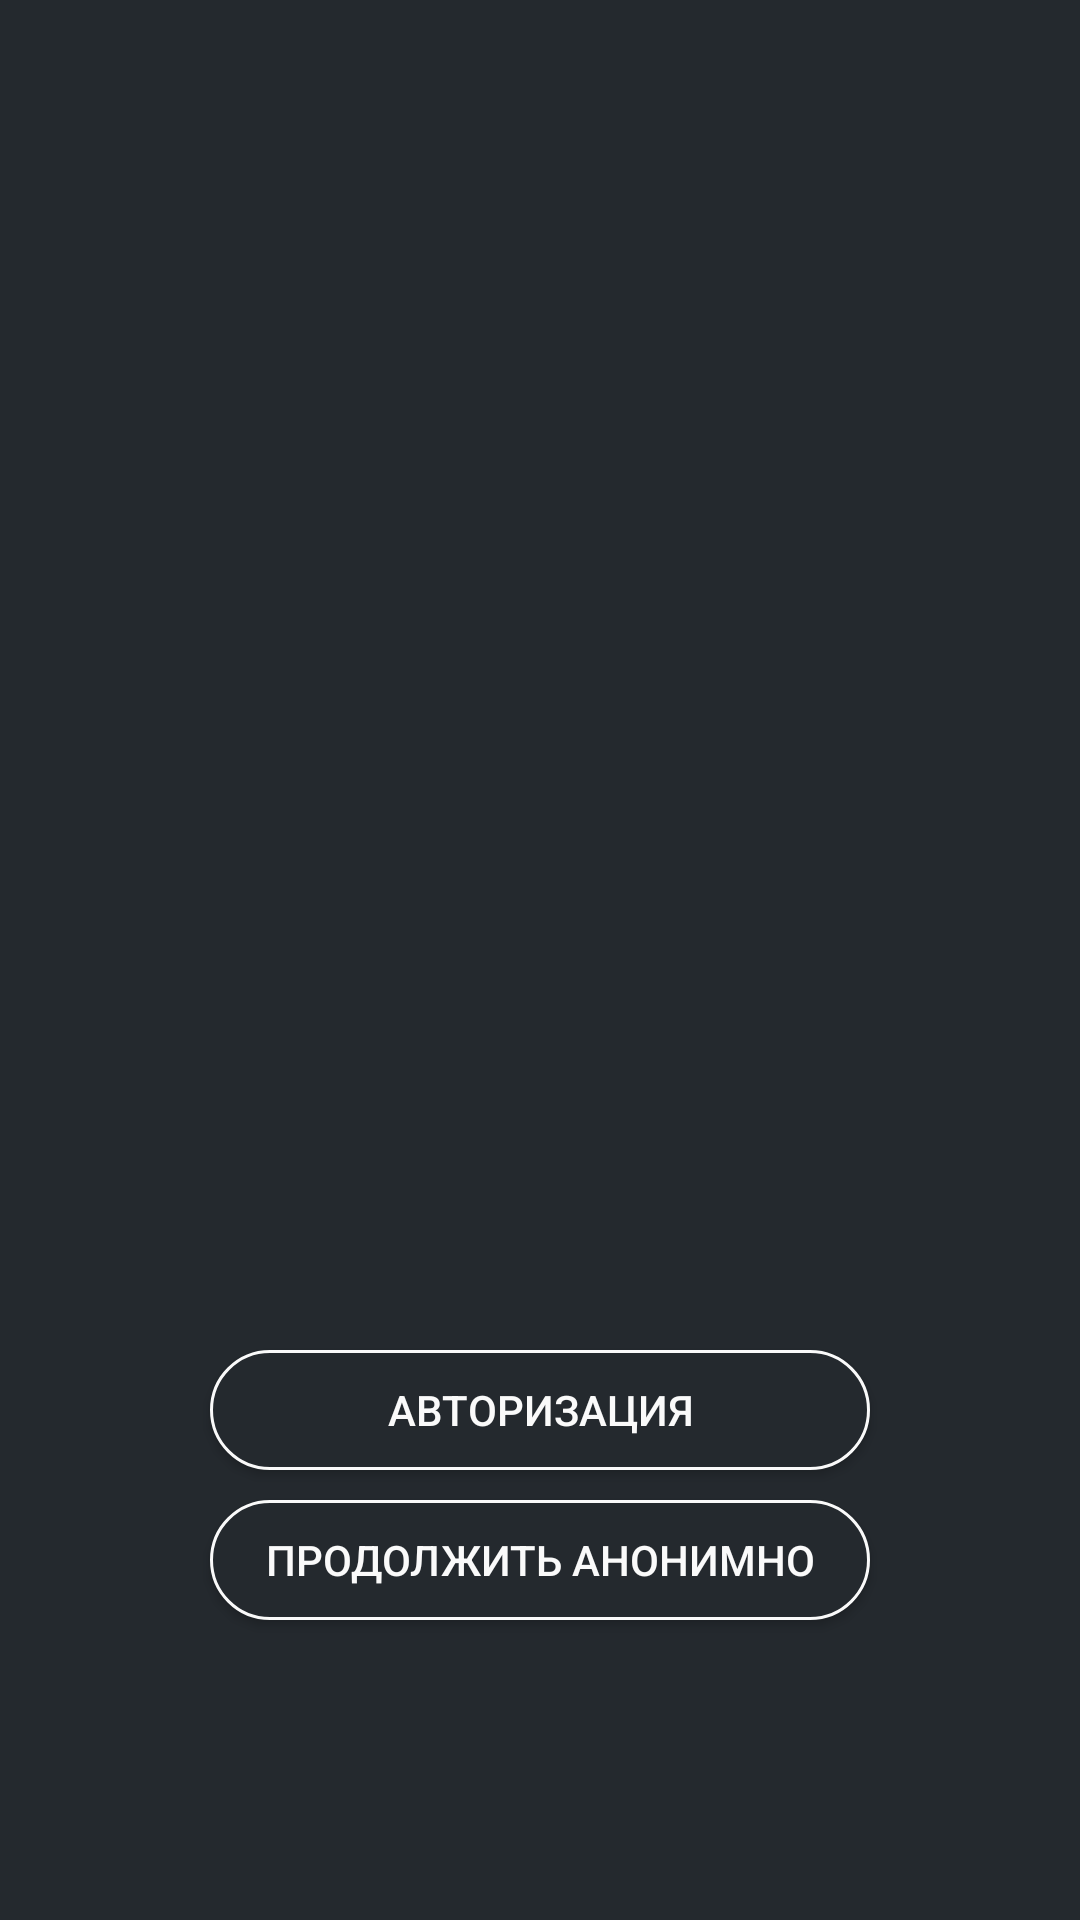

Here is an Android app screen rendered from its layout file. Give the layout XML and the strings, colors and styles it references.
<!-- AndroidManifest.xml: application theme AppTheme -->
<!-- res/layout/activity_login.xml -->
<?xml version="1.0" encoding="utf-8"?>
<androidx.constraintlayout.widget.ConstraintLayout
        xmlns:android="http://schemas.android.com/apk/res/android"
        xmlns:tools="http://schemas.android.com/tools"
        xmlns:app="http://schemas.android.com/apk/res-auto"
        android:layout_width="match_parent"
        android:layout_height="match_parent"
        android:background="@color/colorPrimary"
        tools:context=".activitiys.LoginActivity">

    <ImageView
            android:src="@drawable/github_logo"
            app:layout_constraintTop_toTopOf="parent"
            app:layout_constraintBottom_toBottomOf="parent"
            app:layout_constraintVertical_bias="0.2"
            app:layout_constraintLeft_toLeftOf="parent"
            app:layout_constraintRight_toRightOf="parent"
            android:layout_width="150dp"
            android:layout_height="150dp"/>

    <com.github.rahatarmanahmed.cpv.CircularProgressView
            android:visibility="gone"
            app:layout_constraintTop_toTopOf="@+id/authentication"
            app:layout_constraintBottom_toBottomOf="@+id/anonymously"
            app:layout_constraintLeft_toLeftOf="parent"
            app:layout_constraintRight_toRightOf="parent"
            android:id="@+id/loading_login"
            android:layout_width="40dp"
            android:layout_height="40dp"
            app:cpv_animAutostart="true"
            app:cpv_color="@color/colorAccent"
            app:cpv_indeterminate="true" />

    <Button
            android:textColor="@color/colorAccent"
            android:background="@drawable/background_btn"
            android:id="@+id/authentication"
            app:layout_constraintTop_toTopOf="parent"
            app:layout_constraintBottom_toBottomOf="parent"
            app:layout_constraintLeft_toLeftOf="parent"
            app:layout_constraintRight_toRightOf="parent"
            app:layout_constraintVertical_bias="0.75"
            android:text="@string/text_authentication"
            android:layout_width="220dp"
            android:layout_height="40dp"/>

    <Button
            android:textColor="@color/colorAccent"
            android:layout_marginTop="10dp"
            android:background="@drawable/background_btn"
            android:id="@+id/anonymously"
            app:layout_constraintTop_toBottomOf="@+id/authentication"
            app:layout_constraintLeft_toLeftOf="parent"
            app:layout_constraintRight_toRightOf="parent"
            android:text="@string/text_anonymously"
            android:layout_width="220dp"
            android:layout_height="40dp"/>

</androidx.constraintlayout.widget.ConstraintLayout>
<!-- resources referenced by this layout -->
<resources>
  <color name="colorAccent">#FAFAFA</color>
  <color name="colorPrimary">#24292e</color>
  <!-- drawable background_btn (drawable) -->
  <?xml version="1.0" encoding="utf-8"?>
  <selector xmlns:android="http://schemas.android.com/apk/res/android">
      <item >
          <shape>
              <solid android:color="@color/colorPrimary"/>
  
              <corners
                      android:radius="20dp" />
  
              <stroke android:color="@color/colorAccent" android:width="1dp"/>
          </shape>
      </item>
  </selector>
  <string name="text_anonymously">продолжить анонимно</string>
  <string name="text_authentication">авторизация</string>
  <style name="AppTheme" parent="Theme.AppCompat.Light.NoActionBar">
          
          <item name="colorPrimary">@color/colorPrimary</item>
          <item name="colorPrimaryDark">@color/colorPrimaryDark</item>
          <item name="colorAccent">@color/colorAccent</item>
      </style>
  <color name="colorPrimaryDark">#24292e</color>
</resources>
